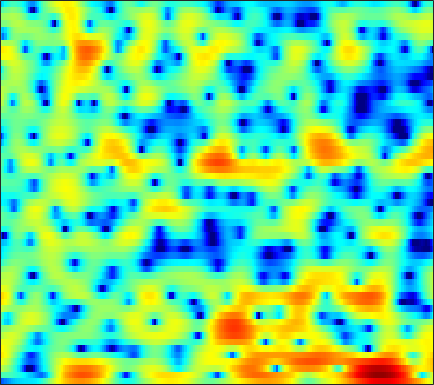

The table this chart was drawn from, first rows:
-11.354, -10.588, -9.6676, -8.892, -8.3619, -7.6837, -7.1464, -6.7876, -6.3817, -6.0966, -5.9217, -5.8263, -5.7843, -5.7631, -5.7084, -5.5927, -5.3247, -4.9762, -4.2707, -3.3021, -2.1757, -1.2473, 0.0033103, 1.225
-2.094, -2.055, -2.078, -2.166, -2.285, -2.512, -2.833, -3.124, -3.577, -4.109, -4.704, -5.165, -5.823, -6.529, -7.09, -7.904, -8.784, -9.488, -10.24, -10.21, -8.851, -7.153, -4.608, -2.18
2.222, 1.811, 1.149, 0.367, -0.3345, -1.403, -2.683, -3.82, -5.623, -7.824, -10.7, -13.64, -19.63, -28.88, -21.73, -15.52, -11.95, -10.04, -7.984, -6.234, -4.652, -3.523, -2.051, -0.608
4.287, 3.777, 2.969, 2.02, 1.222, -0.006111, -1.389, -2.534, -4.19, -5.9, -7.593, -8.807, -10.15, -11.02, -11.21, -10.76, -9.761, -8.763, -7.2, -5.621, -4.093, -3.03, -1.66, -0.425
5.524, 5.06, 4.313, 3.444, 2.7, 1.574, 0.2893, -0.781, -2.376, -4.177, -6.223, -7.933, -10.35, -12.41, -13.07, -12.18, -10.28, -8.744, -6.855, -5.174, -3.703, -2.741, -1.603, -0.6443
4.915, 4.609, 4.115, 3.539, 3.043, 2.306, 1.484, 0.8181, -0.1457, -1.145, -2.135, -2.865, -3.712, -4.411, -4.811, -5.135, -5.218, -5.088, -4.727, -4.152, -3.477, -2.942, -2.236, -1.607
3.812, 3.864, 3.837, 3.693, 3.488, 3.112, 2.603, 2.119, 1.361, 0.4488, -0.6278, -1.565, -2.988, -4.633, -6.019, -7.977, -9.643, -10.09, -9.377, -7.727, -5.948, -4.739, -3.378, -2.287
1.611, 2.191, 2.73, 3.045, 3.16, 3.161, 3.009, 2.783, 2.342, 1.708, 0.8769, 0.0903, -1.215, -2.782, -4.214, -6.349, -8.364, -9.078, -8.307, -6.599, -4.926, -3.894, -2.782, -1.944
-0.07224, 0.2077, 0.5114, 0.8294, 1.061, 1.409, 1.734, 1.948, 2.147, 2.213, 2.132, 1.986, 1.661, 1.232, 0.8597, 0.3584, -0.08003, -0.3486, -0.6388, -0.877, -1.113, -1.305, -1.658, -2.126
-2.436, -3.977, -6.066, -6.745, -5.667, -3.38, -1.264, 0.006354, 1.316, 2.241, 2.877, 3.197, 3.42, 3.486, 3.439, 3.264, 2.979, 2.687, 2.187, 1.555, 0.7689, 0.06509, -1.103, -2.627
-1.312, -2.932, -4.965, -5.75, -5.012, -3.231, -1.474, -0.3496, 0.8453, 1.746, 2.403, 2.767, 3.092, 3.264, 3.285, 3.206, 2.948, 2.671, 2.17, 1.563, 0.7709, 0.06739, -1.034, -2.328
2.897, 2.33, 1.633, 1.071, 0.7614, 0.5052, 0.3906, 0.3559, 0.4076, 0.5606, 0.794, 0.9869, 1.252, 1.475, 1.588, 1.6, 1.457, 1.234, 0.8043, 0.1923, -0.5611, -1.199, -2.055, -2.913
5.664, 5.161, 4.358, 3.398, 2.557, 1.259, -0.256, -1.461, -2.935, -3.676, -3.288, -2.479, -1.25, -0.2276, 0.325, 0.7776, 0.8888, 0.7489, 0.2135, -0.6818, -1.907, -3.044, -4.7, -6.184
6.246, 5.863, 5.124, 4.07, 3.03, 1.217, -1.219, -3.678, -8.169, -12.06, -8.736, -5.756, -2.98, -1.22, -0.3379, 0.3565, 0.6133, 0.5149, 0.04133, -0.884, -2.376, -4.014, -7.119, -11.53
3.745, 3.706, 3.426, 2.897, 2.35, 1.447, 0.4088, -0.3845, -1.33, -2.009, -2.337, -2.359, -2.221, -1.983, -1.782, -1.543, -1.383, -1.303, -1.284, -1.387, -1.644, -1.876, -2.175, -2.339
2.138, 2.357, 2.447, 2.327, 2.11, 1.676, 1.087, 0.559, -0.227, -1.108, -2.057, -2.81, -3.823, -4.713, -5.168, -5.247, -4.736, -4.079, -3.115, -2.21, -1.432, -0.9361, -0.3956, 0.04616
1.452, 1.778, 2.058, 2.162, 2.114, 1.886, 1.459, 0.9977, 0.1691, -0.9474, -2.442, -3.931, -6.644, -10.98, -17.05, -23.7, -11.87, -8.008, -4.757, -2.589, -1.019, -0.1414, 0.7334, 1.352
-0.3523, 0.1307, 0.6551, 1.015, 1.168, 1.222, 1.091, 0.8605, 0.3896, -0.2796, -1.157, -1.935, -3.069, -4.147, -4.71, -4.813, -4.081, -3.211, -1.931, -0.73, 0.2841, 0.8859, 1.495, 1.881
-3.467, -2.63, -1.716, -1.023, -0.6234, -0.258, -0.05285, 0.005802, -0.03625, -0.1776, -0.3898, -0.5613, -0.7714, -0.8988, -0.9112, -0.7854, -0.4927, -0.1843, 0.2935, 0.8001, 1.253, 1.54, 1.818, 1.941
-5.694, -4.671, -3.585, -2.73, -2.217, -1.686, -1.307, -1.106, -0.9373, -0.8657, -0.8408, -0.8323, -0.7969, -0.6934, -0.5523, -0.2732, 0.09004, 0.4022, 0.85, 1.279, 1.651, 1.882, 2.089, 2.164
-5.778, -5.235, -4.503, -3.785, -3.285, -2.696, -2.254, -2.04, -1.917, -1.971, -2.16, -2.344, -2.526, -2.511, -2.291, -1.719, -0.9229, -0.272, 0.5817, 1.33, 1.94, 2.287, 2.597, 2.745
-6.962, -7.207, -6.714, -5.526, -4.518, -3.321, -2.466, -2.111, -2.053, -2.512, -3.57, -4.832, -7.186, -9.504, -9.324, -6.357, -3.245, -1.378, 0.5027, 1.849, 2.781, 3.238, 3.586, 3.684
-12.83, -22.75, -15.07, -8.192, -5.382, -2.964, -1.496, -0.8508, -0.5124, -0.7611, -1.602, -2.661, -4.571, -6.25, -6.077, -3.809, -1.198, 0.4362, 2.075, 3.205, 3.886, 4.128, 4.157, 3.851
-3.6, -4.034, -3.942, -3.216, -2.484, -1.502, -0.6705, -0.1848, 0.2734, 0.5237, 0.5926, 0.5771, 0.5621, 0.6592, 0.8607, 1.304, 1.857, 2.258, 2.692, 2.925, 2.903, 2.722, 2.219, 1.405
-1.182, -1.392, -1.534, -1.506, -1.375, -1.1, -0.7216, -0.3963, 0.06086, 0.531, 0.9834, 1.301, 1.683, 2.017, 2.23, 2.443, 2.567, 2.554, 2.4, 2.03, 1.433, 0.8447, -0.1537, -1.301
-0.9177, -1.212, -1.641, -2.079, -2.345, -2.522, -2.339, -1.93, -1.113, -0.1426, 0.8477, 1.524, 2.298, 2.887, 3.212, 3.473, 3.508, 3.389, 2.978, 2.256, 1.179, 0.05933, -1.833, -4.231
-2.332, -2.675, -3.555, -5.079, -6.776, -9.667, -11.15, -9.207, -5.501, -2.552, -0.3627, 0.898, 2.175, 3.099, 3.589, 4.008, 4.162, 4.115, 3.803, 3.183, 2.161, 1.094, -0.8702, -3.672
-5.197, -4.934, -5.237, -6.254, -7.473, -9.416, -10.19, -8.972, -6.31, -3.91, -2.054, -0.981, 0.1119, 0.9171, 1.369, 1.821, 2.151, 2.299, 2.398, 2.338, 2.114, 1.842, 1.347, 0.8185
-4.97, -4.481, -4.148, -4.098, -4.156, -4.22, -4.15, -3.959, -3.555, -3.093, -2.724, -2.555, -2.425, -2.409, -2.369, -2.187, -1.755, -1.282, -0.5376, 0.194, 0.8626, 1.272, 1.72, 2.08
-2.635, -2.436, -2.265, -2.159, -2.121, -2.106, -2.13, -2.197, -2.372, -2.699, -3.259, -3.909, -5.185, -7.064, -8.812, -10.61, -9.554, -7.357, -4.528, -2.296, -0.5912, 0.4086, 1.489, 2.313
-1.333, -1.368, -1.426, -1.479, -1.511, -1.548, -1.589, -1.647, -1.822, -2.191, -2.833, -3.557, -5.011, -7.111, -9.17, -11.57, -10.37, -7.866, -4.848, -2.542, -0.8184, 0.2144, 1.299, 2.139
-1.462, -1.806, -2.284, -2.701, -2.871, -2.829, -2.515, -2.169, -1.705, -1.362, -1.234, -1.288, -1.517, -1.853, -2.079, -2.206, -2.034, -1.699, -1.104, -0.4452, 0.1625, 0.5827, 1.068, 1.529
-1.897, -2.932, -4.905, -7.44, -9.072, -8.604, -5.85, -3.838, -1.729, -0.2283, 0.8102, 1.328, 1.775, 1.978, 2.017, 1.965, 1.824, 1.646, 1.312, 0.884, 0.3791, -0.0007109, -0.3761, -0.4242
-1.301, -2.298, -4.236, -6.908, -8.725, -8.065, -4.803, -2.532, -0.202, 1.463, 2.642, 3.267, 3.788, 4.034, 4.054, 3.856, 3.405, 2.876, 1.851, 0.3272, -1.881, -4.166, -7.941, -9.618
-1.366, -1.462, -1.601, -1.658, -1.538, -1.077, -0.3035, 0.3753, 1.284, 2.075, 2.659, 2.97, 3.2, 3.251, 3.173, 2.914, 2.443, 1.941, 0.9993, -0.3276, -2.162, -3.884, -6.337, -7.249
-3.223, -2.726, -2.019, -1.282, -0.7481, -0.06724, 0.5373, 0.9148, 1.304, 1.54, 1.589, 1.507, 1.296, 0.9965, 0.7672, 0.5315, 0.389, 0.3165, 0.2145, 0.05471, -0.171, -0.3651, -0.5533, -0.6001
-8.08, -6.388, -4.287, -2.548, -1.506, -0.4431, 0.2743, 0.6084, 0.7629, 0.5706, 0.03643, -0.6168, -1.817, -3.278, -4.293, -4.905, -4.215, -3.187, -1.727, -0.4916, 0.465, 1.023, 1.609, 2.039
-12.69, -9.109, -5.809, -3.541, -2.292, -1.107, -0.365, -0.0744, -0.03942, -0.435, -1.323, -2.377, -4.527, -8.047, -12.52, -21.55, -11.61, -7.289, -3.737, -1.419, 0.2151, 1.144, 2.082, 2.773
-6.235, -5.347, -4.064, -2.899, -2.163, -1.389, -0.874, -0.6706, -0.6306, -0.8544, -1.366, -1.924, -2.844, -3.828, -4.426, -4.702, -4.178, -3.403, -2.16, -0.948, 0.1273, 0.8264, 1.603, 2.227
-3.22, -2.864, -2.367, -1.876, -1.545, -1.163, -0.8765, -0.7296, -0.634, -0.6468, -0.7684, -0.9164, -1.163, -1.401, -1.534, -1.597, -1.502, -1.325, -0.981, -0.5324, -0.04471, 0.3426, 0.8541, 1.332
-1.327, -1.218, -1.129, -1.06, -0.9986, -0.8855, -0.7313, -0.5771, -0.363, -0.1856, -0.06252, -0.02178, -0.05088, -0.1661, -0.2942, -0.4893, -0.7055, -0.855, -1.01, -1.052, -0.9391, -0.7411, -0.3092, 0.2313
0.5456, 0.28, -0.2543, -0.916, -1.37, -1.718, -1.581, -1.195, -0.4791, 0.225, 0.7601, 1.006, 1.121, 0.9819, 0.7172, 0.1568, -0.6089, -1.305, -2.322, -3.324, -3.921, -3.877, -3.062, -1.706
2.346, 1.575, -0.04206, -2.6, -5.411, -9.921, -8.554, -5.16, -1.86, 0.2372, 1.466, 1.957, 2.148, 1.878, 1.397, 0.3862, -1.049, -2.45, -4.928, -8.678, -15.96, -21.86, -10.38, -4.782
2.685, 2.026, 0.6942, -1.157, -2.786, -4.523, -4.208, -2.877, -0.9778, 0.4196, 1.215, 1.441, 1.266, 0.5883, -0.2357, -1.711, -3.57, -5.101, -7.089, -8.64, -9.226, -8.693, -6.684, -3.966
2.091, 1.907, 1.561, 1.159, 0.8789, 0.6348, 0.6101, 0.7103, 0.9183, 1.028, 0.9187, 0.634, -0.07921, -1.248, -2.48, -4.713, -7.818, -11.02, -16.9, -17.95, -12.6, -9.52, -6.391, -3.837
0.5893, 0.8147, 1.11, 1.347, 1.483, 1.617, 1.68, 1.686, 1.591, 1.358, 0.9391, 0.4711, -0.3801, -1.54, -2.632, -4.415, -6.589, -8.379, -10.41, -10.71, -9.066, -7.391, -5.243, -3.311
-2.326, -1.355, -0.2241, 0.6628, 1.165, 1.63, 1.882, 1.943, 1.86, 1.615, 1.2, 0.7808, 0.07193, -0.7826, -1.504, -2.528, -3.547, -4.224, -4.864, -5.082, -4.859, -4.421, -3.58, -2.575
-4.928, -2.635, -0.5783, 0.7814, 1.477, 2.069, 2.368, 2.422, 2.328, 2.054, 1.638, 1.251, 0.6408, -0.05839, -0.6372, -1.466, -2.304, -2.915, -3.645, -4.183, -4.421, -4.367, -3.941, -3.22
-0.2234, 0.7496, 1.826, 2.591, 2.956, 3.195, 3.181, 3.025, 2.67, 2.174, 1.601, 1.149, 0.5437, -0.08789, -0.6036, -1.414, -2.418, -3.347, -4.869, -6.641, -8.173, -8.634, -7.864, -6.212
4.296, 4.369, 4.46, 4.459, 4.354, 4.037, 3.461, 2.863, 1.837, 0.6592, -0.4686, -1.137, -1.597, -1.715, -1.75, -1.982, -2.651, -3.564, -5.529, -8.909, -15.1, -20.75, -13.21, -8.379
5.427, 5.177, 4.883, 4.57, 4.268, 3.665, 2.722, 1.691, -0.2895, -3.251, -7.811, -11.8, -10.14, -5.885, -3.87, -2.32, -1.694, -1.674, -2.106, -2.828, -3.532, -3.787, -3.642, -3.158
1.927, 1.516, 1.344, 1.462, 1.567, 1.526, 1.14, 0.5392, -0.7201, -2.587, -4.768, -5.954, -5.639, -3.91, -2.61, -1.294, -0.4566, -0.1025, 0.09031, 0.09069, 0.007243, -0.04604, -0.07625, -0.06053
-7.853, -9.937, -7.408, -4.062, -2.322, -0.8195, -0.0314, 0.2201, 0.2105, -0.03106, -0.3105, -0.4377, -0.4376, -0.2218, 0.01053, 0.3356, 0.5922, 0.7059, 0.7491, 0.6585, 0.4844, 0.3224, 0.1264, 0.002449
-6.083, -7.054, -5.809, -3.47, -1.963, -0.4692, 0.4965, 0.9556, 1.287, 1.417, 1.401, 1.349, 1.259, 1.184, 1.145, 1.101, 1.021, 0.9212, 0.701, 0.3297, -0.2365, -0.807, -1.728, -2.651
-0.01622, -0.1299, 0.03141, 0.4533, 0.8476, 1.338, 1.711, 1.87, 1.932, 1.811, 1.543, 1.27, 0.8837, 0.514, 0.2953, 0.09957, 0.004264, -0.04721, -0.1944, -0.5448, -1.274, -2.194, -4.214, -7.92
0.9042, 1.006, 1.203, 1.421, 1.568, 1.694, 1.693, 1.577, 1.244, 0.6614, -0.1618, -0.9457, -2.161, -3.405, -4.132, -4.436, -3.886, -3.181, -2.259, -1.617, -1.377, -1.483, -1.979, -2.736
-1.599, -1.189, -0.6687, -0.2321, -0.001481, 0.1508, 0.07432, -0.1412, -0.6902, -1.56, -2.859, -4.198, -6.758, -10.92, -16.65, -22.43, -11.71, -7.916, -4.694, -2.601, -1.176, -0.4133, 0.3385, 0.9471
-6.82, -5.627, -4.271, -3.262, -2.743, -2.359, -2.306, -2.471, -2.941, -3.677, -4.673, -5.569, -6.938, -8.327, -9.095, -9.052, -7.595, -6.059, -3.994, -2.178, -0.6773, 0.2677, 1.324, 2.204
